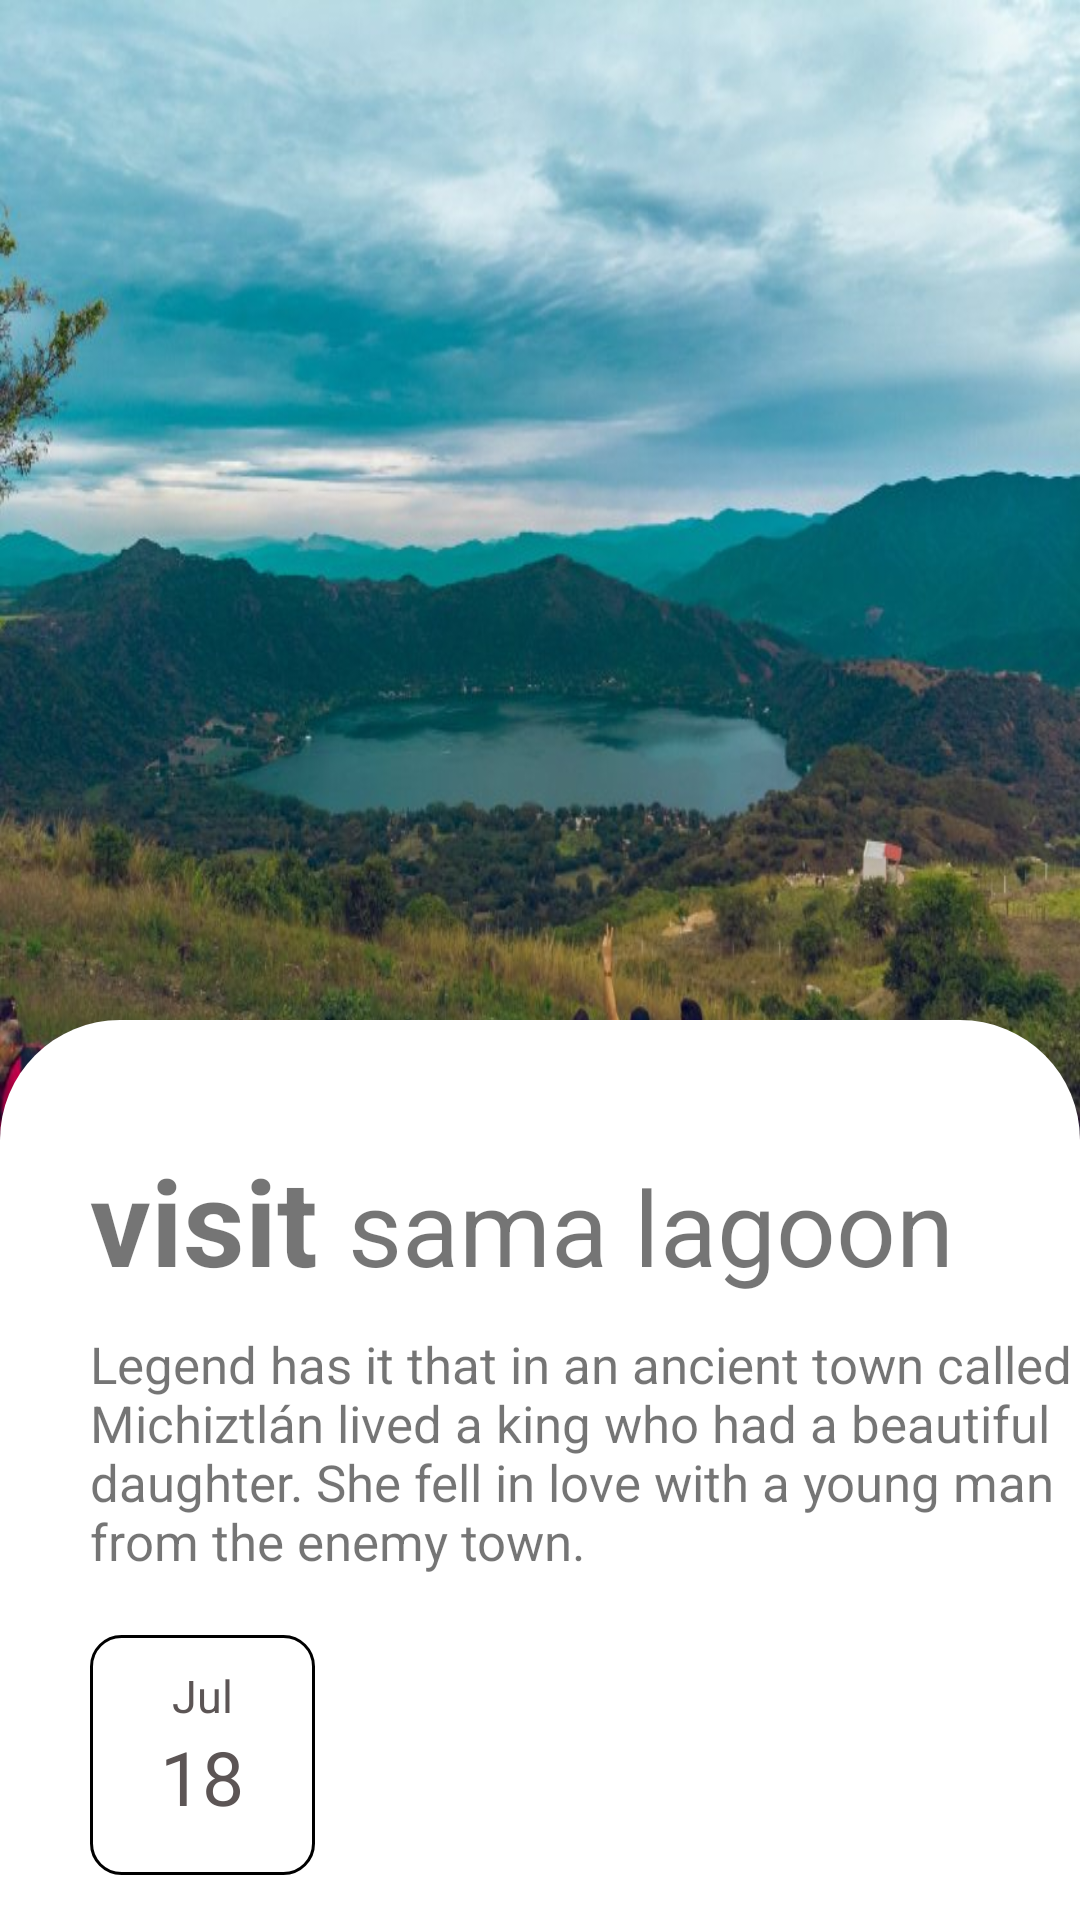

Android layout source for this screen:
<!-- AndroidManifest.xml: application theme Theme.LADM_U1_PRACTICA1_LAYOUTYMASLAYOUTS -->
<!-- res/layout/activity_main7.xml -->
<?xml version="1.0" encoding="utf-8"?>
<RelativeLayout xmlns:android="http://schemas.android.com/apk/res/android"
    xmlns:app="http://schemas.android.com/apk/res-auto"
    xmlns:tools="http://schemas.android.com/tools"
    android:layout_width="match_parent"
    android:layout_height="match_parent"
    android:background="@color/black"
    tools:context=".MainActivity7">

    <ImageView
        android:id="@+id/imagenTuristica"
        android:layout_width="match_parent"
        android:layout_height="450dp"
        android:background="@drawable/samao" />

    <RelativeLayout
        android:layout_width="match_parent"
        android:layout_height="300dp"
        android:layout_alignParentBottom="true"
        android:background="@drawable/roudedlayoutturistico"
        >

        <LinearLayout
            android:id="@+id/titleTuristic"
            android:layout_width="match_parent"
            android:layout_height="wrap_content"
            android:layout_alignParentTop="true"
            android:layout_marginTop="40dp"
            android:orientation="horizontal"
            android:paddingLeft="30dp">

            <TextView
                android:layout_width="wrap_content"
                android:layout_height="wrap_content"
                android:text="visit "
                android:textSize="40dp"
                android:textStyle="bold" />

            <TextView
                android:layout_width="wrap_content"
                android:layout_height="wrap_content"
                android:text="sama lagoon"
                android:textSize="35dp" />
        </LinearLayout>

        <TextView
            android:id="@+id/descripcionTuristic"
            android:layout_width="wrap_content"
            android:layout_height="wrap_content"
            android:layout_below="@id/titleTuristic"
            android:layout_marginTop="10dp"
            android:paddingLeft="30dp"
            android:text="Legend has it that in an ancient town called Michiztlán lived a king who had a beautiful daughter. She fell in love with a young man from the enemy town. "
            android:textSize="17dp" />


        <RelativeLayout
            android:id="@+id/contenedorfecha"
            android:layout_width="match_parent"
            android:layout_height="match_parent"
            android:layout_below="@id/descripcionTuristic"
            android:paddingLeft="30dp">

            <LinearLayout
                android:id="@+id/fecha1"
                android:layout_width="75dp"
                android:layout_height="80dp"
                android:layout_marginTop="20dp"
                android:background="@drawable/roudedlayoutfechaturistico"
                android:orientation="vertical">

                <TextView
                    android:layout_width="wrap_content"
                    android:layout_height="wrap_content"
                    android:layout_gravity="center"
                    android:paddingTop="10dp"
                    android:text="Jul"
                    android:textColor="#5C5555"
                    android:textSize="15dp" />

                <TextView
                    android:layout_width="wrap_content"
                    android:layout_height="wrap_content"
                    android:layout_gravity="center"
                    android:text="18"
                    android:textColor="#5C5555"
                    android:textSize="25dp" />

            </LinearLayout>

            <LinearLayout
                android:id="@+id/fecha2"
                android:layout_width="75dp"
                android:layout_height="80dp"
                android:layout_marginLeft="10dp"
                android:layout_marginTop="20dp"
                android:layout_toEndOf="@+id/fecha1"
                android:background="@drawable/roudedlayoutfechaturistico2"
                android:backgroundTint="@color/black"
                android:orientation="vertical">

                <TextView
                    android:layout_width="wrap_content"
                    android:layout_height="wrap_content"
                    android:layout_gravity="center"
                    android:paddingTop="10dp"
                    android:text="Jul"
                    android:textColor="@color/white"
                    android:textSize="15dp" />

                <TextView
                    android:layout_width="wrap_content"
                    android:layout_height="wrap_content"
                    android:layout_gravity="center"
                    android:text="30"
                    android:textColor="@color/white"
                    android:textSize="25dp" />


            </LinearLayout>

            <LinearLayout
                android:id="@+id/puntitos"
                android:layout_width="75dp"
                android:layout_height="80dp"
                android:layout_alignParentEnd="true"
                android:layout_marginLeft="10dp"
                android:layout_marginTop="20dp"
                android:layout_marginEnd="10dp"
                android:background="@drawable/roudedlayoutfechaturistico2"
                android:backgroundTint="#D34550"
                android:orientation="vertical">

                <TextView
                    android:layout_width="wrap_content"
                    android:layout_height="wrap_content"
                    android:layout_gravity="center"
                    android:text="..."
                    android:textColor="@color/white"
                    android:textSize="25dp"
                    android:textStyle="bold"
                    android:layout_marginTop="20dp"/>

            </LinearLayout>

        </RelativeLayout>

    </RelativeLayout>

</RelativeLayout>
<!-- resources referenced by this layout -->
<resources>
  <!-- drawable roudedlayoutfechaturistico (drawable) -->
  <?xml version="1.0" encoding="utf-8"?>
  <shape xmlns:android="http://schemas.android.com/apk/res/android"
      android:shape="rectangle">
      <corners android:radius="10dp"></corners>
      <stroke android:width="3px" android:color="@color/black"></stroke>
  
  </shape>
  <!-- drawable roudedlayoutturistico (drawable) -->
  <?xml version="1.0" encoding="utf-8"?>
  <shape xmlns:android="http://schemas.android.com/apk/res/android"
      android:shape="rectangle">
      <corners android:topRightRadius="40dp"
               android:topLeftRadius="40dp"></corners>
      <solid android:color="#fff"></solid>
  
  </shape>
  <!-- drawable samao: jpg bitmap (drawable, 92731 bytes) -->
  <style name="Theme.LADM_U1_PRACTICA1_LAYOUTYMASLAYOUTS" parent="Theme.MaterialComponents.DayNight.DarkActionBar">
          
          <item name="colorPrimary">@color/purple_500</item>
          <item name="colorPrimaryVariant">@color/purple_700</item>
          <item name="colorOnPrimary">@color/white</item>
          
          <item name="colorSecondary">@color/teal_200</item>
          <item name="colorSecondaryVariant">@color/teal_700</item>
          <item name="colorOnSecondary">@color/black</item>
          
          <item name="android:statusBarColor" tools:targetApi="l">?attr/colorPrimaryVariant</item>
          
      </style>
  <!-- not gathered from this repository: default colours our renderer supplied (Android Studio template values) -->
  <color name="purple_500">#FF6200EE</color>
  <color name="purple_700">#FF3700B3</color>
  <color name="teal_200">#FF03DAC5</color>
  <color name="teal_700">#FF018786</color>
  <color name="black">#FF000000</color>
  <color name="white">#FFFFFFFF</color>
</resources>
